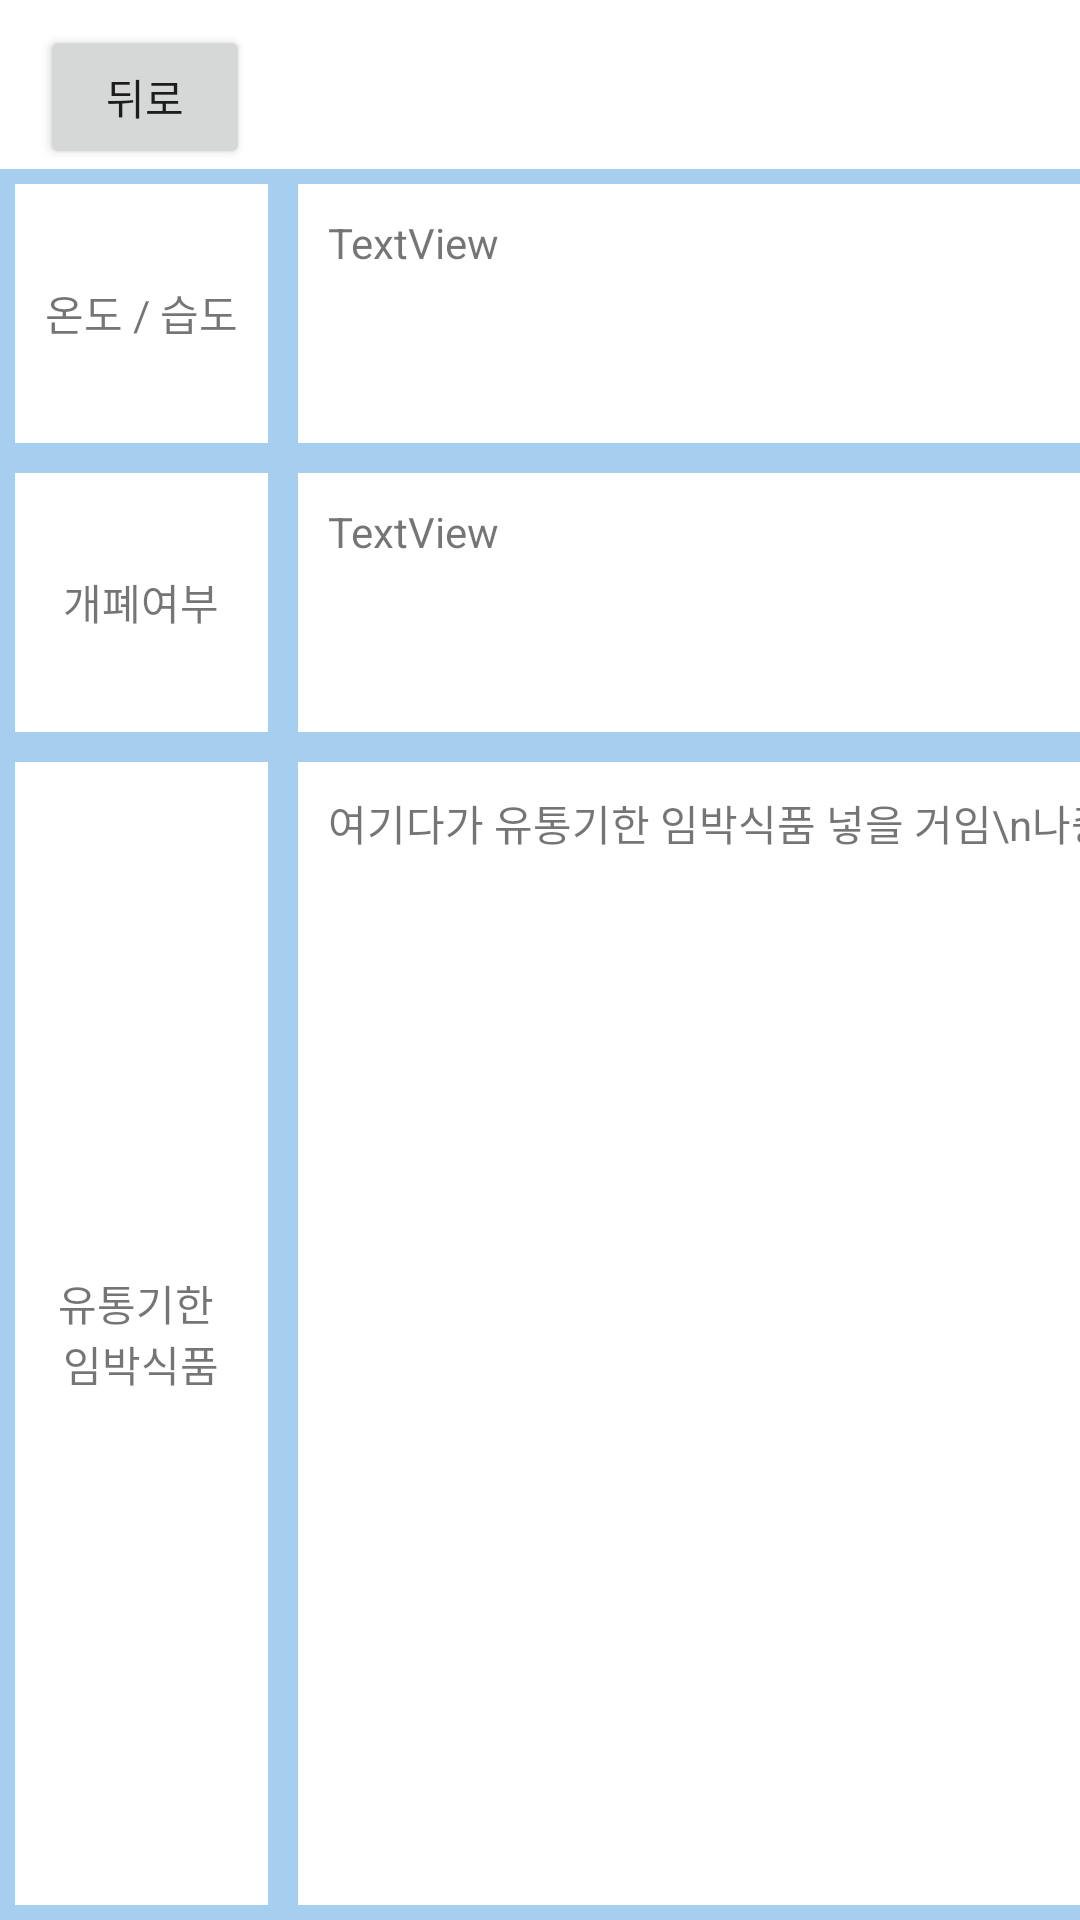

Reconstruct the res/layout file that produces this screen, plus the resources it refers to.
<!-- AndroidManifest.xml: application theme Theme.Smart_Refrigerator_Application -->
<!-- res/layout/activity_refrigerator_information.xml -->
<?xml version="1.0" encoding="utf-8"?>

<androidx.constraintlayout.widget.ConstraintLayout xmlns:android="http://schemas.android.com/apk/res/android"
    xmlns:app="http://schemas.android.com/apk/res-auto"
    xmlns:tools="http://schemas.android.com/tools"
    android:layout_width="match_parent"
    android:layout_height="match_parent">

    <Button
        android:id="@+id/button3"
        android:layout_width="70dp"
        android:layout_height="48dp"
        android:text="@string/back_button"
        app:layout_constraintBottom_toBottomOf="parent"
        app:layout_constraintEnd_toEndOf="parent"
        app:layout_constraintHorizontal_bias="0.046"
        app:layout_constraintStart_toStartOf="parent"
        app:layout_constraintTop_toTopOf="parent"
        app:layout_constraintVertical_bias="0.014" />

    <TableLayout
        android:layout_width="match_parent"
        android:layout_height="0dp"
        android:background="#A6CFEF"
        android:stretchColumns="1"
        app:layout_constraintBottom_toBottomOf="parent"
        app:layout_constraintEnd_toEndOf="parent"
        app:layout_constraintStart_toStartOf="parent"
        app:layout_constraintTop_toBottomOf="@+id/button3">

        <TableRow
            android:layout_width="match_parent"
            android:layout_height="0dp"
            android:layout_weight="1"
            tools:layout_weight="1">

            <TextView
                android:id="@+id/textView2"
                android:layout_width="match_parent"
                android:layout_height="match_parent"
                android:layout_margin="5dp"
                android:background="#FFFFFF"
                android:gravity="center"
                android:padding="10dp"
                android:text="@string/refrigerator_information_category1" />

            <TextView
                android:id="@+id/tvTemperatureHumidity"
                android:layout_width="match_parent"
                android:layout_height="match_parent"
                android:layout_margin="5dp"
                android:background="#FFFFFF"
                android:padding="10dp"
                android:text="TextView" />
        </TableRow>

        <TableRow
            android:layout_width="match_parent"
            android:layout_height="0dp"
            android:layout_weight="1"
            tools:layout_weight="1">

            <TextView
                android:id="@+id/textView12"
                android:layout_width="match_parent"
                android:layout_height="match_parent"
                android:layout_margin="5dp"
                android:background="#FFFFFF"
                android:gravity="center"
                android:padding="10dp"
                android:text="@string/refrigerator_information_category2" />

            <TextView
                android:id="@+id/tvDistance"
                android:layout_width="match_parent"
                android:layout_height="match_parent"
                android:layout_margin="5dp"
                android:background="#FFFFFF"
                android:padding="10dp"
                android:text="TextView" />
        </TableRow>

        <TableRow
            android:layout_width="match_parent"
            android:layout_height="match_parent"
            android:layout_weight="7"
            tools:layout_weight="7">

            <TextView
                android:id="@+id/textView14"
                android:layout_width="match_parent"
                android:layout_height="match_parent"
                android:layout_margin="5dp"
                android:background="#FFFFFF"
                android:gravity="center"
                android:padding="10dp"
                android:text="@string/refrigerator_information_category3" />

            <TextView
                android:id="@+id/tvFoodExpirationDatelist"
                android:layout_width="match_parent"
                android:layout_height="match_parent"
                android:layout_margin="5dp"
                android:background="#FFFFFF"
                android:padding="10dp"
                android:text="여기다가 유통기한 임박식품 넣을 거임\n나중에 레이아웃 변경하고 안쪽에 아이콘을 \n넣는다던지 해서 상세페이지로 \n이동하도록 하자" />
        </TableRow>

    </TableLayout>
</androidx.constraintlayout.widget.ConstraintLayout>
<!-- resources referenced by this layout -->
<resources>
  <string name="back_button">뒤로</string>
  <string name="refrigerator_information_category1">온도 / 습도</string>
  <string name="refrigerator_information_category2">개폐여부</string>
  <string name="refrigerator_information_category3">유통기한 \n임박식품</string>
  <style name="Theme.Smart_Refrigerator_Application" parent="Theme.MaterialComponents.DayNight.DarkActionBar">
          
          <item name="colorPrimary">@color/purple_500</item>
          <item name="colorPrimaryVariant">@color/purple_700</item>
          <item name="colorOnPrimary">@color/white</item>
          
          <item name="colorSecondary">@color/teal_200</item>
          <item name="colorSecondaryVariant">@color/teal_700</item>
          <item name="colorOnSecondary">@color/black</item>
          
          <item name="android:statusBarColor" tools:targetApi="l">?attr/colorPrimaryVariant</item>
          
          
          <item name="windowActionBar">false</item>
          <item name="windowNoTitle">true</item>
      </style>
  <!-- not gathered from this repository: default colours our renderer supplied (Android Studio template values) -->
  <color name="purple_500">#FF6200EE</color>
  <color name="purple_700">#FF3700B3</color>
  <color name="teal_200">#FF03DAC5</color>
  <color name="teal_700">#FF018786</color>
  <color name="black">#FF000000</color>
  <color name="white">#FFFFFFFF</color>
</resources>
